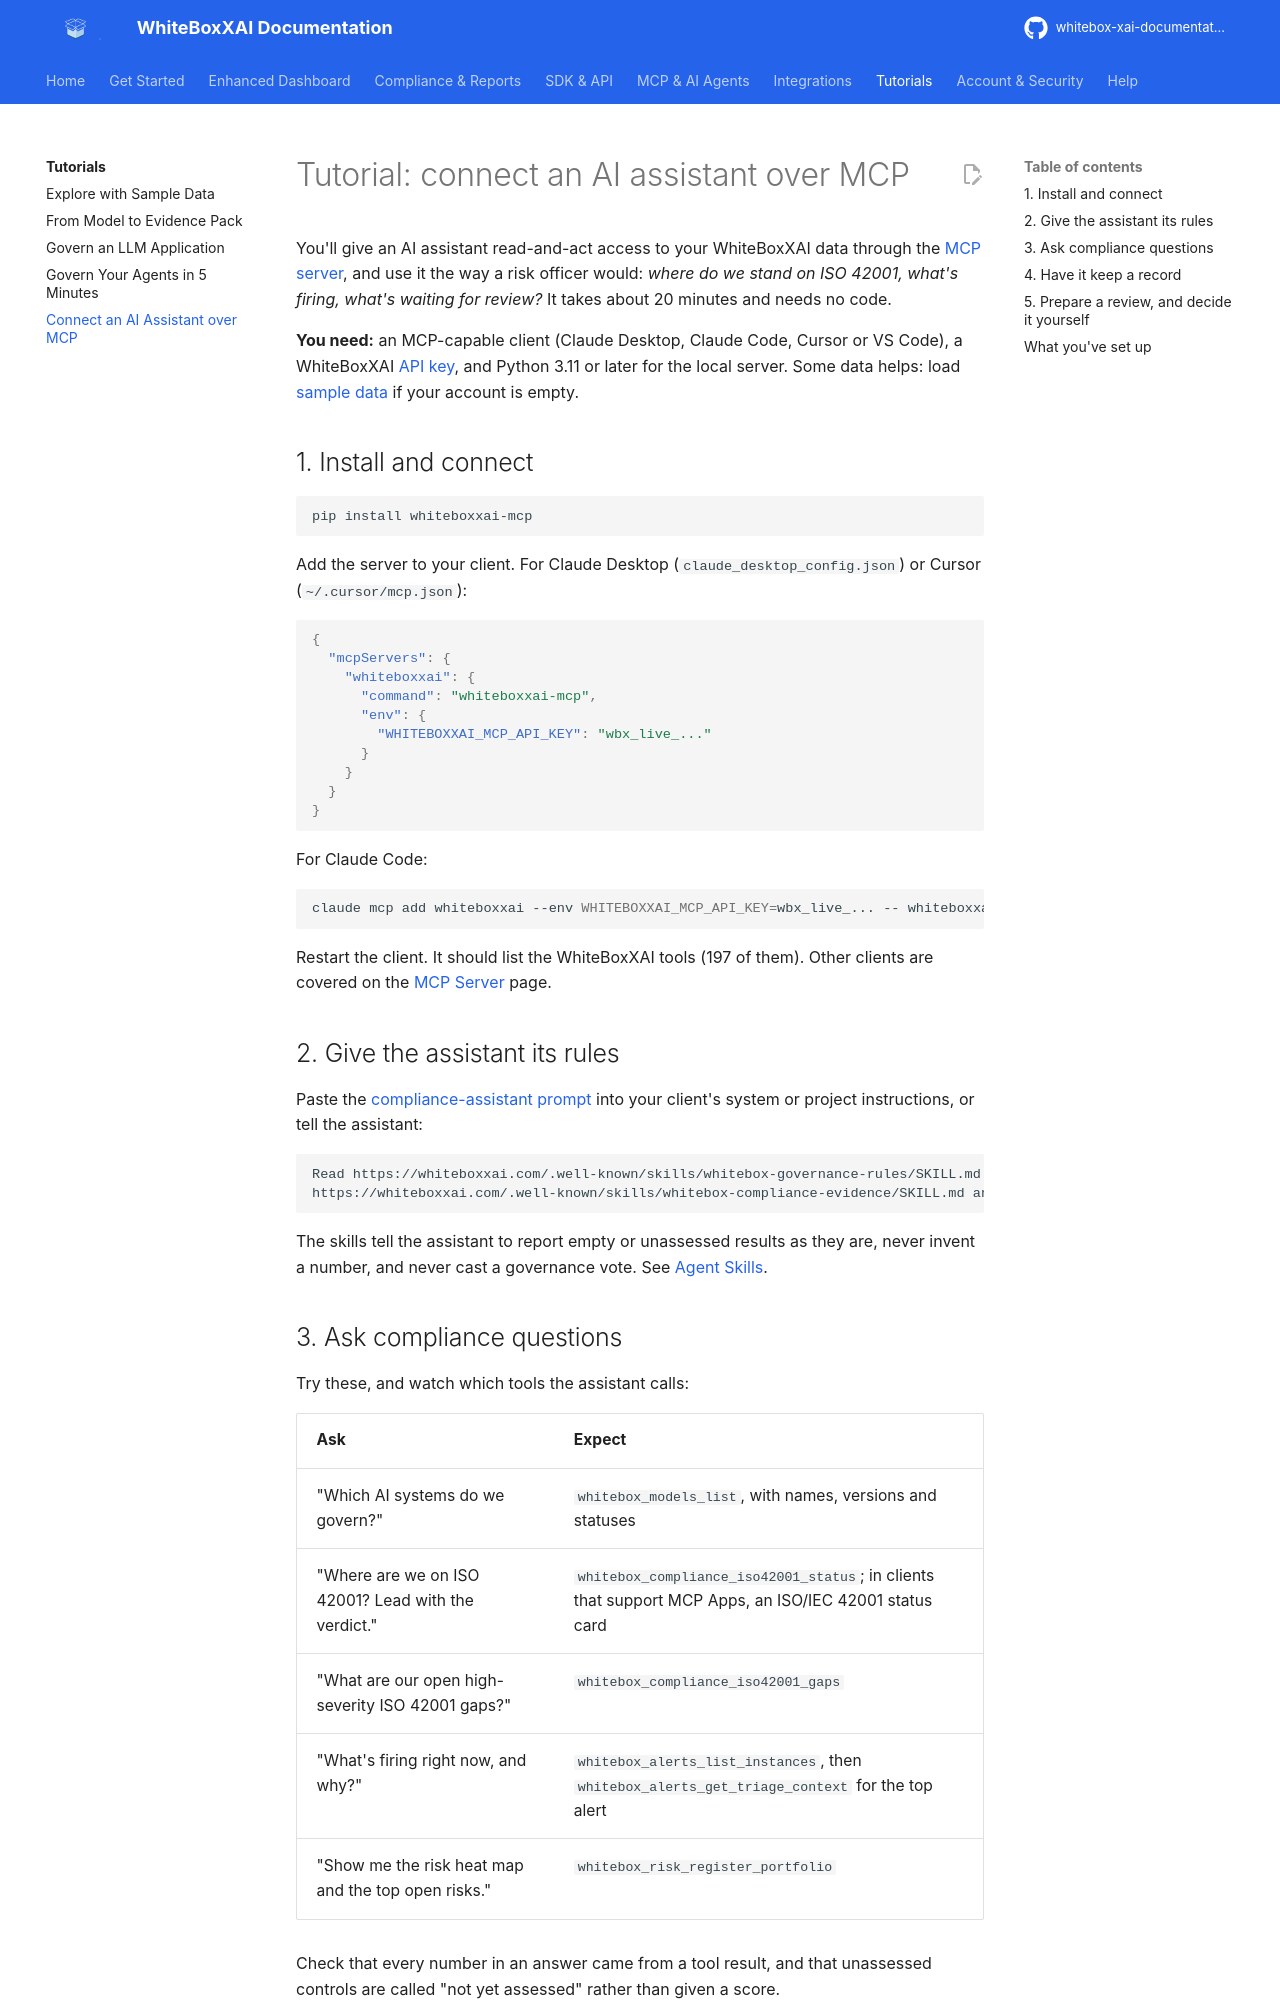

repository: AgentaFlow/whitebox-xai-documentation · page: learn/tutorial-agent-mcp/index.html · generator: mkdocs

---
description: Hands-on tutorial — connect Claude Desktop, Claude Code, Cursor or VS Code to WhiteBoxXAI over MCP, load the agent skills, ask compliance questions, and have the assistant prepare a governance review for a person to decide.
---

# Tutorial: connect an AI assistant over MCP

You'll give an AI assistant read-and-act access to your WhiteBoxXAI data through the
[MCP server](../integrations/mcp.md), and use it the way a risk officer would: *where do we stand on
ISO 42001, what's firing, what's waiting for review?* It takes about 20 minutes and needs no code.

**You need:** an MCP-capable client (Claude Desktop, Claude Code, Cursor or VS Code), a WhiteBoxXAI
[API key](../account/api-keys.md), and Python 3.11 or later for the local server. Some data helps: load
[sample data](interactive-demos.md) if your account is empty.

## 1. Install and connect

```bash
pip install whiteboxxai-mcp
```

Add the server to your client. For Claude Desktop (`claude_desktop_config.json`) or Cursor
(`~/.cursor/mcp.json`):

```json
{
  "mcpServers": {
    "whiteboxxai": {
      "command": "whiteboxxai-mcp",
      "env": {
        "WHITEBOXXAI_MCP_API_KEY": "wbx_live_..."
      }
    }
  }
}
```

For Claude Code:

```bash
claude mcp add whiteboxxai --env WHITEBOXXAI_MCP_API_KEY=wbx_live_... -- whiteboxxai-mcp
```

Restart the client. It should list the WhiteBoxXAI tools (197 of them). Other clients are covered on
the [MCP Server](../integrations/mcp.md#connect-a-client) page.

## 2. Give the assistant its rules

Paste the [compliance-assistant prompt](../agent-resources/prompts.md#compliance-assistant) into your
client's system or project instructions, or tell the assistant:

```text
Read https://whiteboxxai.com/.well-known/skills/whitebox-governance-rules/SKILL.md and
https://whiteboxxai.com/.well-known/skills/whitebox-compliance-evidence/SKILL.md and follow them.
```

The skills tell the assistant to report empty or unassessed results as they are, never invent a
number, and never cast a governance vote. See [Agent Skills](../agent-resources/skill-libraries.md).
